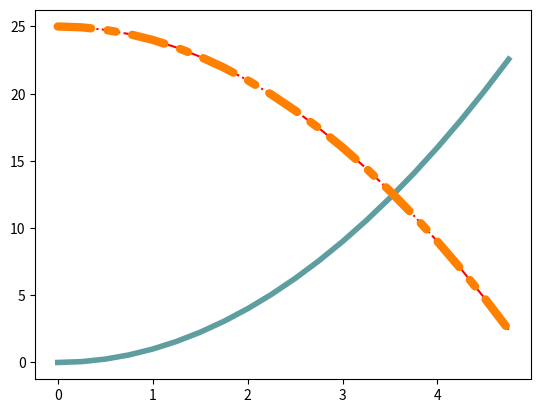

Generate this figure with matplotlib:
import matplotlib.pyplot as plt

x = [n/4 for n in range(20)]
y1 = [n*n for n in x]
y2 = [25 - n*n for n in x]

plt.plot(x, y1, "m")
plt.plot(x, y2, "-.r")
plt.savefig("linestyles-string.png")
plt.show()

plt.plot(x, y1, color="cadetblue", linewidth=4)
plt.plot(x, y2, color="#ff8000", linewidth=6,
         linestyle=(0, (4, 2, 1, 2)), dash_capstyle="round")
plt.savefig("linestyles-parameters.png")
plt.show()